2-way image classification set "attack_train_specs_split" from GitHub (isxrh/Covid19); label vocabulary: negative, positive.

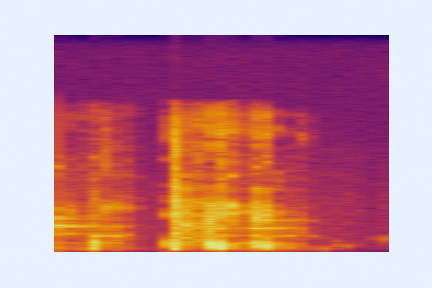
Label: positive

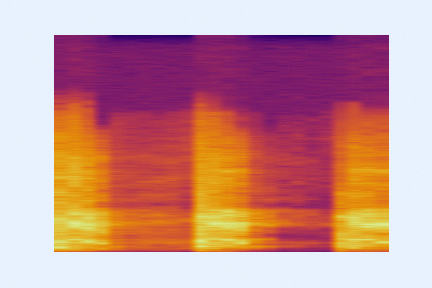
Label: negative

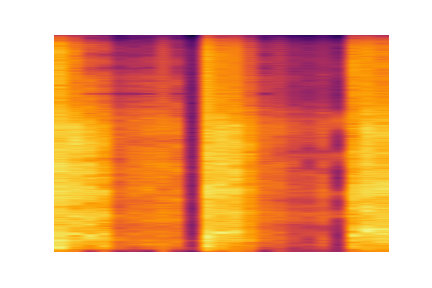
Label: negative

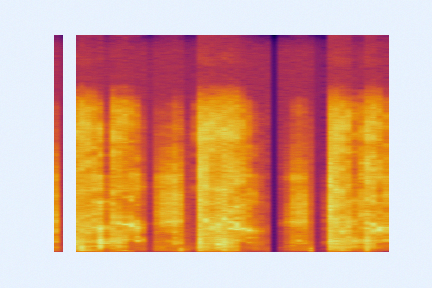
Label: negative

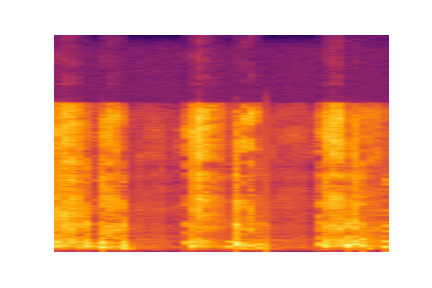
Label: positive

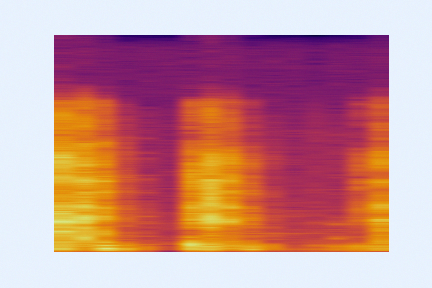
Label: negative
